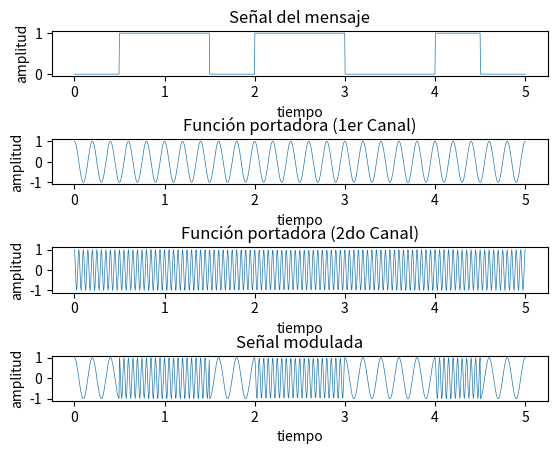

Reproduce this figure in Python.
import numpy as np
import matplotlib.pyplot as plt

v=[0, 0, 1, 1, 0, 1, 1, 0, 0, 1, 0] # impulso binario
dim=100 # número de muestras a tomar 
Vx=[] #aqui se almacenará los valores para graficar
di=[]

#recorremos el vector
for i in range(1, 11):
    f=np.ones(dim)
    x=f*v[i]
    Vx=np.concatenate((Vx, x))

# graficamos el mensaje en impulsos de bit
dim2=len(Vx)
t=np.linspace(0, 5, dim2)
# generamos las ondas senoidales (CANAL)
f1=5 # frecuencia de 5 hz
w1=2*np.pi*f1*t 
y1=np.cos(w1)
# generamos las ondas senoidales (CANAL) aumentamos la frecuencia
f2=20
w2=2*np.pi*f2*t 
y2=np.cos(w2)
# generamos la salida de la función
for i in range(0, dim2):
    if Vx[i]==0:
        cero=np.array([y1[i]])
        di=np.concatenate((di, cero))
    else:
        uno=np.array([y2[i]])
        di=np.concatenate((di, uno))

# generamos las salidas
plt.subplot(711)
plt.plot(t, Vx, linewidth=0.5)
plt.title("Señal del mensaje", fontsize=12)
plt.xlabel("tiempo")
plt.ylabel("amplitud")

plt.subplot(713)
plt.plot(t, y1, linewidth=0.5)
plt.title("Función portadora (1er Canal)", fontsize=12)
plt.xlabel("tiempo")
plt.ylabel("amplitud")

plt.subplot(715)
plt.plot(t, y2, linewidth=0.5)
plt.title("Función portadora (2do Canal)", fontsize=12)
plt.xlabel("tiempo")
plt.ylabel("amplitud")

plt.subplot(717)
plt.plot(t, di, linewidth=0.5)
plt.title("Señal modulada", fontsize=12)
plt.xlabel("tiempo")
plt.ylabel("amplitud")

plt.show()